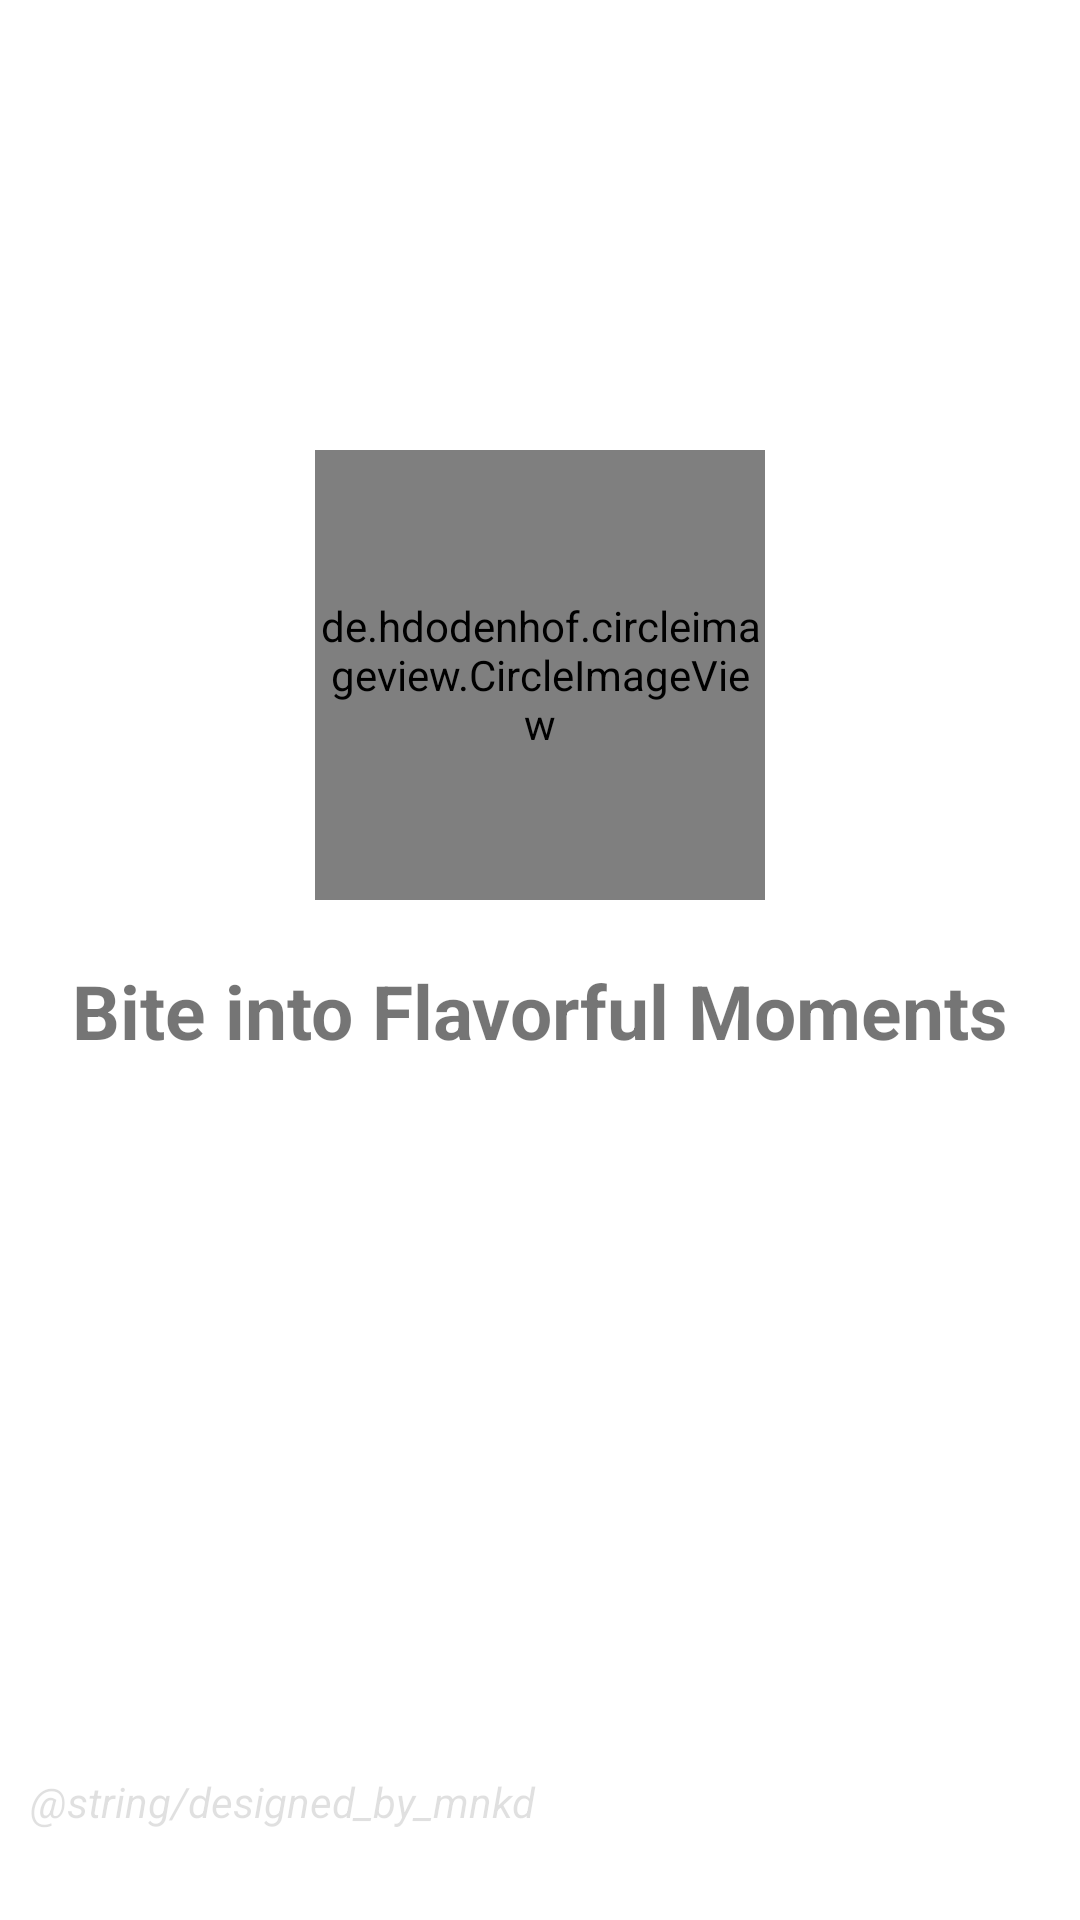

Write the Android layout XML for this screen, with the resource values it uses.
<!-- AndroidManifest.xml: application theme Theme.BiteSculptor -->
<!-- res/layout/activity_splash_screen.xml -->
<?xml version="1.0" encoding="utf-8"?>
<androidx.constraintlayout.widget.ConstraintLayout xmlns:android="http://schemas.android.com/apk/res/android"
    xmlns:tools="http://schemas.android.com/tools"
    xmlns:app="http://schemas.android.com/apk/res-auto"
    android:background="#ffffff"
    android:layout_width="match_parent"
    android:layout_height="match_parent"
    tools:context=".Authentication.SplashScreen">

    <de.hdodenhof.circleimageview.CircleImageView
        android:id="@+id/iamge"
        android:layout_width="150dp"
        android:layout_height="150dp"
        android:layout_marginTop="150dp"
        android:src="@drawable/logo"
        app:layout_constraintEnd_toEndOf="parent"
        app:layout_constraintStart_toStartOf="parent"
        app:layout_constraintTop_toTopOf="parent" />

    <TextView
        android:id="@+id/id"
        android:layout_width="wrap_content"
        android:layout_height="wrap_content"
        android:text="Bite into Flavorful Moments"
        app:layout_constraintEnd_toEndOf="parent"
        android:layout_marginTop="20dp"
        android:textSize="25sp"
        android:textStyle="bold"
        app:layout_constraintStart_toStartOf="parent"
        app:layout_constraintTop_toBottomOf="@+id/iamge" />

    <TextView
        android:id="@+id/textView"
        android:layout_width="wrap_content"
        android:layout_height="wrap_content"
        android:layout_marginBottom="30dp"
        android:text="@string/designed_by_mnkd"
        android:textStyle="italic"
        android:textColor="#200A0B0A"
        android:layout_marginStart="10dp"
        app:layout_constraintBottom_toBottomOf="parent"
        app:layout_constraintStart_toStartOf="parent" />

</androidx.constraintlayout.widget.ConstraintLayout>
<!-- resources referenced by this layout -->
<resources>
  <style name="Theme.BiteSculptor" parent="android:Theme.Material.Light.NoActionBar" />
</resources>
